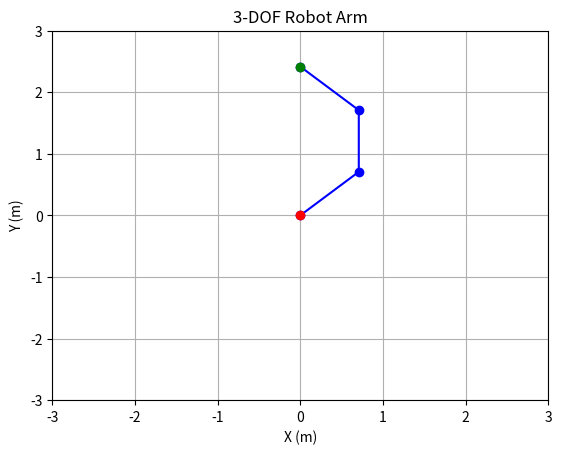

This chart was generated by the following Python code:
import numpy as np
import matplotlib.pyplot as plt

def forward_kinematics(joint_angles):
    # Lengths of each segment (in meters)
    lengths = [1, 1, 1]

    # Initialize end-effector position
    x, y = 0, 0

    # Calculate end-effector position
    for i, angle in enumerate(joint_angles):
        x += lengths[i] * np.cos(np.sum(joint_angles[:i+1]))
        y += lengths[i] * np.sin(np.sum(joint_angles[:i+1]))

    return x, y

def plot_robot_arm(joint_angles):
    # Lengths of each segment (in meters)
    lengths = [1, 1, 1]

    # Calculate end-effector position
    end_effector = forward_kinematics(joint_angles)

    # Calculate segment endpoints
    segment_endpoints = [(0, 0)]  # Start at base
    x, y = 0, 0
    for i, angle in enumerate(joint_angles):
        x += lengths[i] * np.cos(np.sum(joint_angles[:i+1]))
        y += lengths[i] * np.sin(np.sum(joint_angles[:i+1]))
        segment_endpoints.append((x, y))

    # Plot robot arm
    plt.figure()
    plt.plot([p[0] for p in segment_endpoints], [p[1] for p in segment_endpoints], 'bo-')
    plt.plot([0], [0], 'ro')  # Base
    plt.plot(end_effector[0], end_effector[1], 'go')  # End-effector
    plt.xlim([-3, 3])  # Adjust as needed
    plt.ylim([-3, 3])  # Adjust as needed
    plt.xlabel('X (m)')
    plt.ylabel('Y (m)')
    plt.title('3-DOF Robot Arm')
    plt.grid(True)
    plt.show()

# Example usage
joint_angles = [np.pi/4, np.pi/4, np.pi/4]  # Set joint angles
plot_robot_arm(joint_angles)
